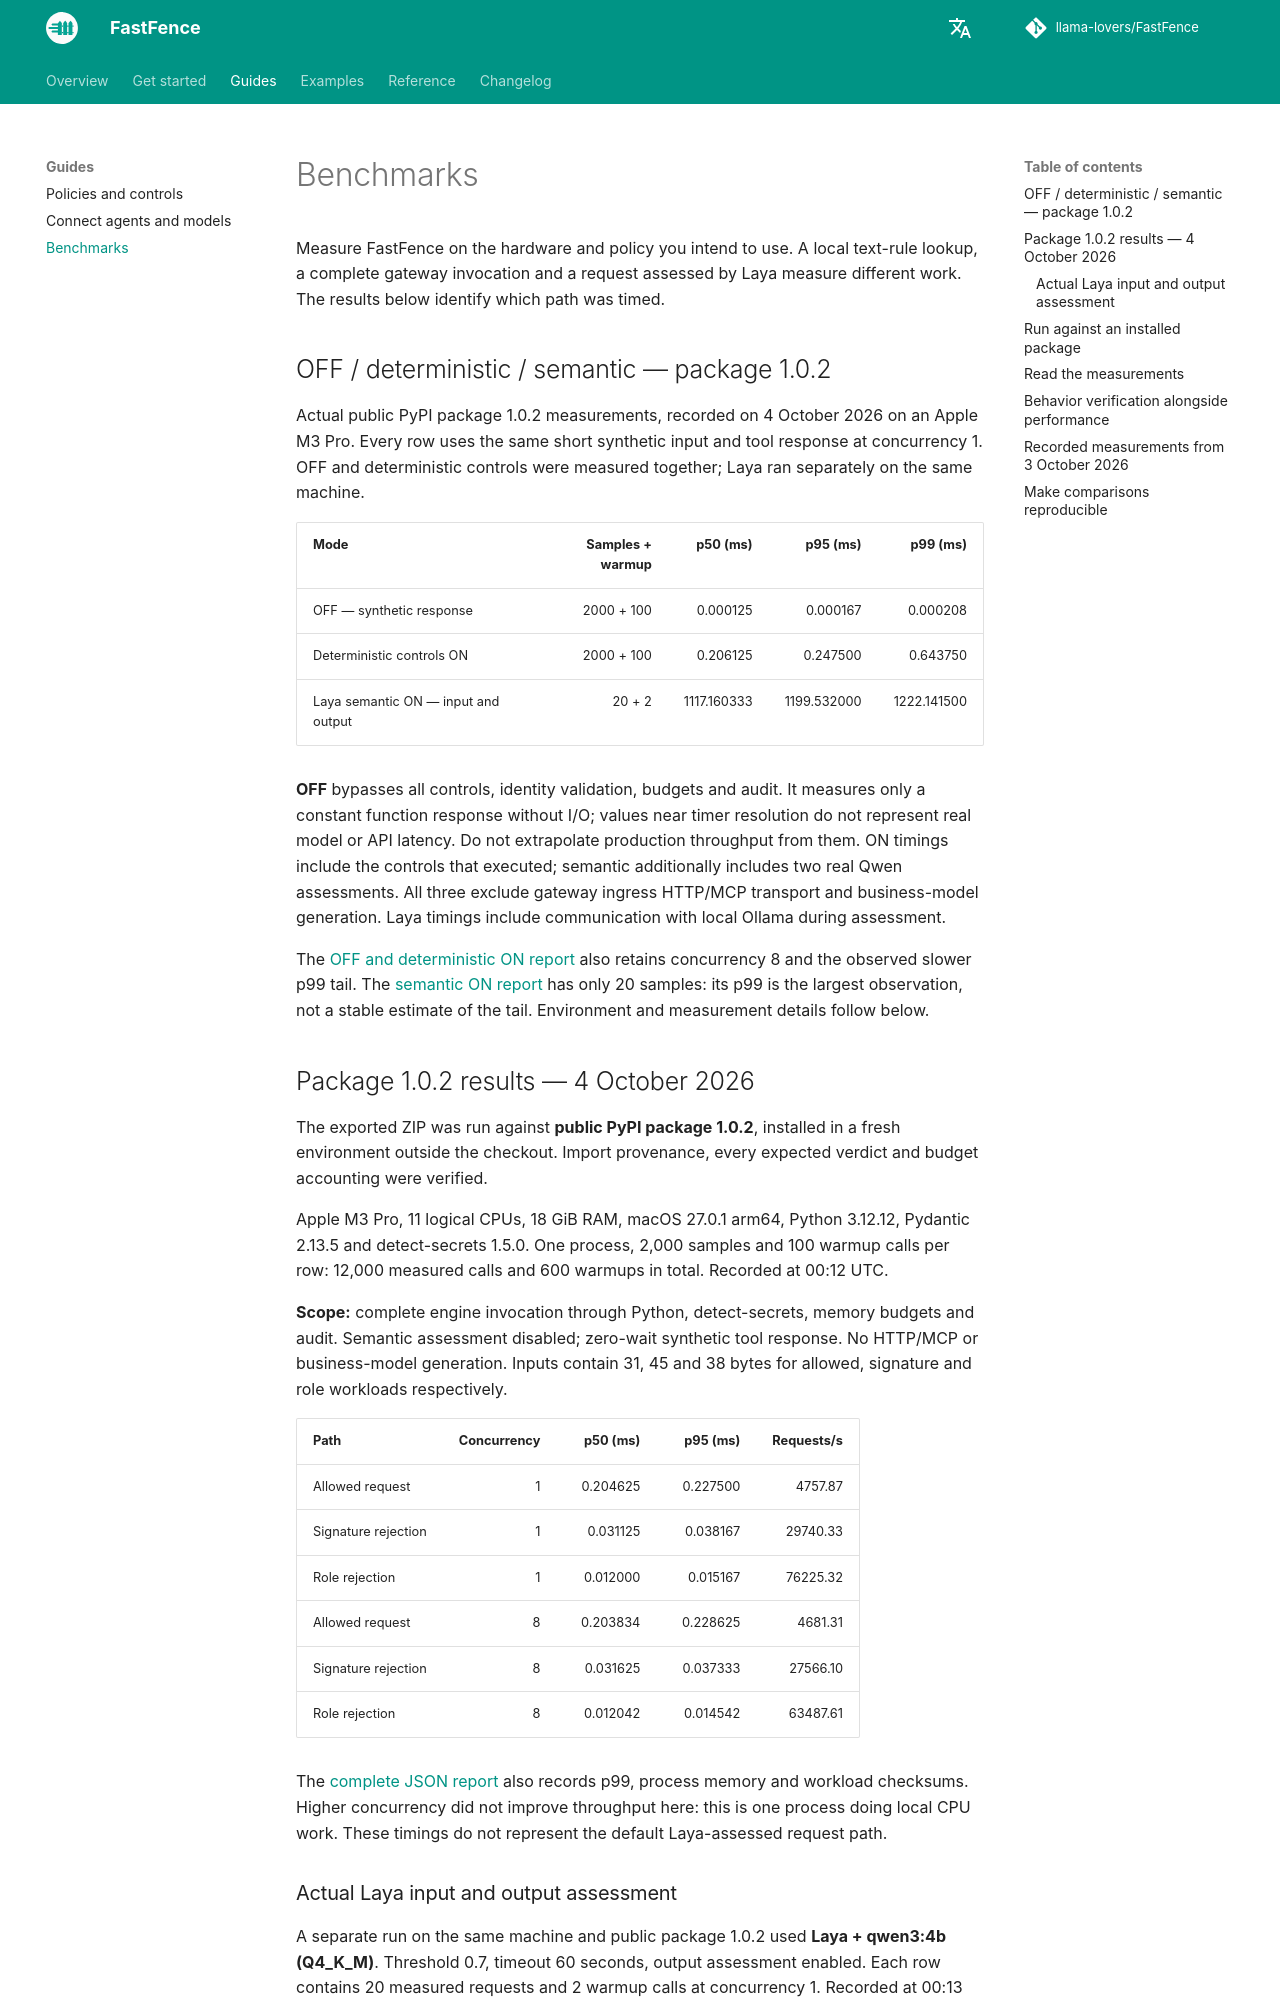

repository: llama-lovers/FastFence · page: 1.0.3/benchmarks/index.html · generator: mkdocs

# Benchmarks

Measure FastFence on the hardware and policy you intend to use. A local text-rule lookup, a complete gateway invocation and a request assessed by Laya measure different work. The results below identify which path was timed.

## Complete HTTP chat path — 1.0.3 and candidate 1.0.4

A focused rerun of an independent operator's chat laboratory used 2000 identities, 10 tenants, 64 literal rules and two requests per identity. The model was an HTTP fixture delayed by 20 ms; Laya was disabled. Each run expected 2800 allowed responses and 1200 blocks. Versions were verified from installed packages outside the checkout; 1.0.4 was the built candidate wheel, not yet a public package when measured.

| Package | Concurrency | Run | Correct / requests | p95 (ms) | Requests/s |
| --- | ---: | --- | ---: | ---: | ---: |
| 1.0.3 | 50 | initial | 3998/4000 | 842.7 | 160.5 |
| 1.0.3 | 250 | initial | 3999/4000 | 6949.8 | 65.0 |
| 1.0.4 | 50 | initial | 4000/4000 | 752.7 | 182.6 |
| 1.0.4 | 250 | initial | 3956/4000 | 5616.0 | 150.2 |
| 1.0.4 | 250 | repeat | 4000/4000 | 6190.8 | 122.8 |
| 1.0.3 | 250 | repeat | 3994/4000 | 7047.0 | 61.0 |

All runs are shown, including the failing candidate run. Its 44 failures were 43 connection errors from the generator to the frontend and one frontend 502; the repeat passed. The public baseline also had transport failures. This variability prevents a claim that high concurrency is solved. These are observed failures along the complete path, not a measurement of policy-engine overhead.

The application uses a 100-connection pool to the gateway. Queueing there is included in p95; waiting for the generator's concurrency slot is excluded. All processes shared the same Apple M3 Pro/18 GiB machine, and kernel socket limits were not changed. There was no real inference, long-output workload or 1000-concurrent-conversation test in this comparison. [All measured runs and limitations](https://github.com/llama-lovers/FastFence/blob/v1.0.4/evaluation/results/installed-load-comparison-1.0.3-1.0.4.json).

## OFF / deterministic / semantic — package 1.0.2

Actual public PyPI package 1.0.2 measurements, recorded on 4 October 2026 on an Apple M3 Pro. Every row uses the same short synthetic input and tool response at concurrency 1. OFF and deterministic controls were measured together; Laya ran separately on the same machine.

| Mode | Samples + warmup | p50 (ms) | p95 (ms) | p99 (ms) |
| --- | ---: | ---: | ---: | ---: |
| OFF — synthetic response | 2000 + 100 | 0.000125 | 0.000167 | 0.000208 |
| Deterministic controls ON | 2000 + 100 | 0.206125 | 0.247500 | 0.643750 |
| Laya semantic ON — input and output | 20 + 2 | 1117.160333 | 1199.532000 | 1222.141500 |

**OFF** bypasses all controls, identity validation, budgets and audit. It measures only a constant function response without I/O; values near timer resolution do not represent real model or API latency. Do not extrapolate production throughput from them. ON timings include the controls that executed; semantic additionally includes two real Qwen assessments. All three exclude gateway ingress HTTP/MCP transport and business-model generation. Laya timings include communication with local Ollama during assessment.

The [OFF and deterministic ON report](https://github.com/llama-lovers/FastFence/blob/main/evaluation/results/installed-package-1.0.2-comparison.json) also retains concurrency 8 and the observed slower p99 tail. The [semantic ON report](https://github.com/llama-lovers/FastFence/blob/main/evaluation/results/installed-package-1.0.2-semantic.json) has only 20 samples: its p99 is the largest observation, not a stable estimate of the tail. Environment and measurement details follow below.
